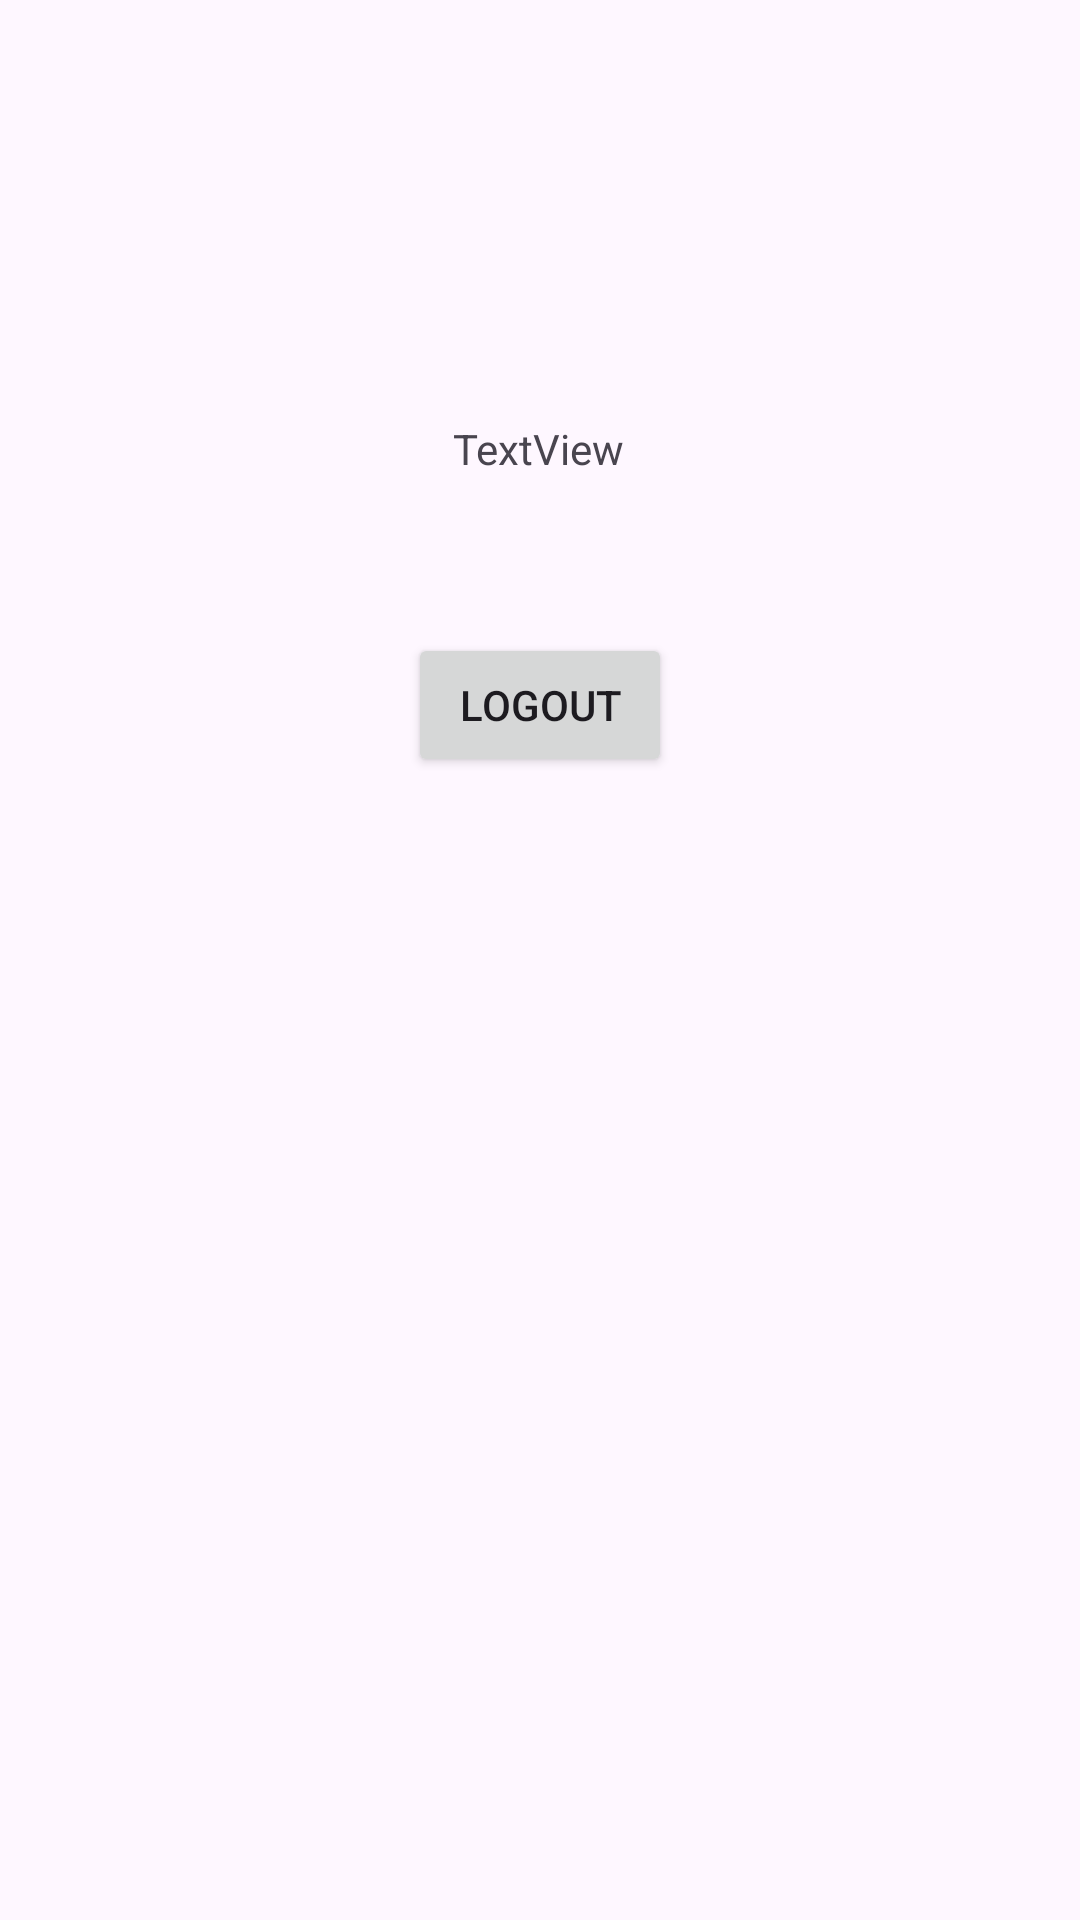

Layout XML and referenced resources for this Android screen:
<!-- AndroidManifest.xml: application theme Theme.FinalProject -->
<!-- res/layout/fragment_user_info.xml -->
<?xml version="1.0" encoding="utf-8"?>
<androidx.constraintlayout.widget.ConstraintLayout xmlns:android="http://schemas.android.com/apk/res/android"
    xmlns:app="http://schemas.android.com/apk/res-auto"
    xmlns:tools="http://schemas.android.com/tools"
    android:layout_width="match_parent"
    android:layout_height="match_parent"
    tools:context=".UserInfo">

    <TextView
        android:id="@+id/username"
        android:layout_width="wrap_content"
        android:layout_height="wrap_content"
        android:layout_marginTop="140dp"
        android:text="TextView"
        app:layout_constraintEnd_toEndOf="parent"
        app:layout_constraintHorizontal_bias="0.498"
        app:layout_constraintStart_toStartOf="parent"
        app:layout_constraintTop_toTopOf="parent" />

    <Button
        android:id="@+id/logoutButton"
        android:layout_width="wrap_content"
        android:layout_height="wrap_content"
        android:layout_marginTop="52dp"
        android:text="Logout"
        app:layout_constraintEnd_toEndOf="@+id/username"
        app:layout_constraintHorizontal_bias="0.485"
        app:layout_constraintStart_toStartOf="@+id/username"
        app:layout_constraintTop_toBottomOf="@+id/username" />
</androidx.constraintlayout.widget.ConstraintLayout>
<!-- resources referenced by this layout -->
<resources>
  <style name="Theme.FinalProject" parent="Theme.MaterialComponents.DayNight.DarkActionBar">
          
  
  
          
  
          
          <item name="windowActionBar">false</item>
          <item name="windowNoTitle">true</item>
          <item name="colorPrimary">@color/black</item>
          <item name="colorPrimaryVariant">@color/black</item>
          <item name="colorOnPrimary">@color/black</item>
          
          <item name="colorSecondary">@color/teal_200</item>
          <item name="colorSecondaryVariant">@color/teal_700</item>
          <item name="colorOnSecondary">@color/black</item>
          
          <item name="android:statusBarColor">
              @android:color/transparent
          </item>
          
          
          <item name="android:windowTranslucentStatus">true</item>
          <item name="android:windowTranslucentNavigation">true</item>
  
      </style>
  <color name="black">#FF000000</color>
  <color name="teal_200">#FF03DAC5</color>
  <color name="teal_700">#FF018786</color>
</resources>
